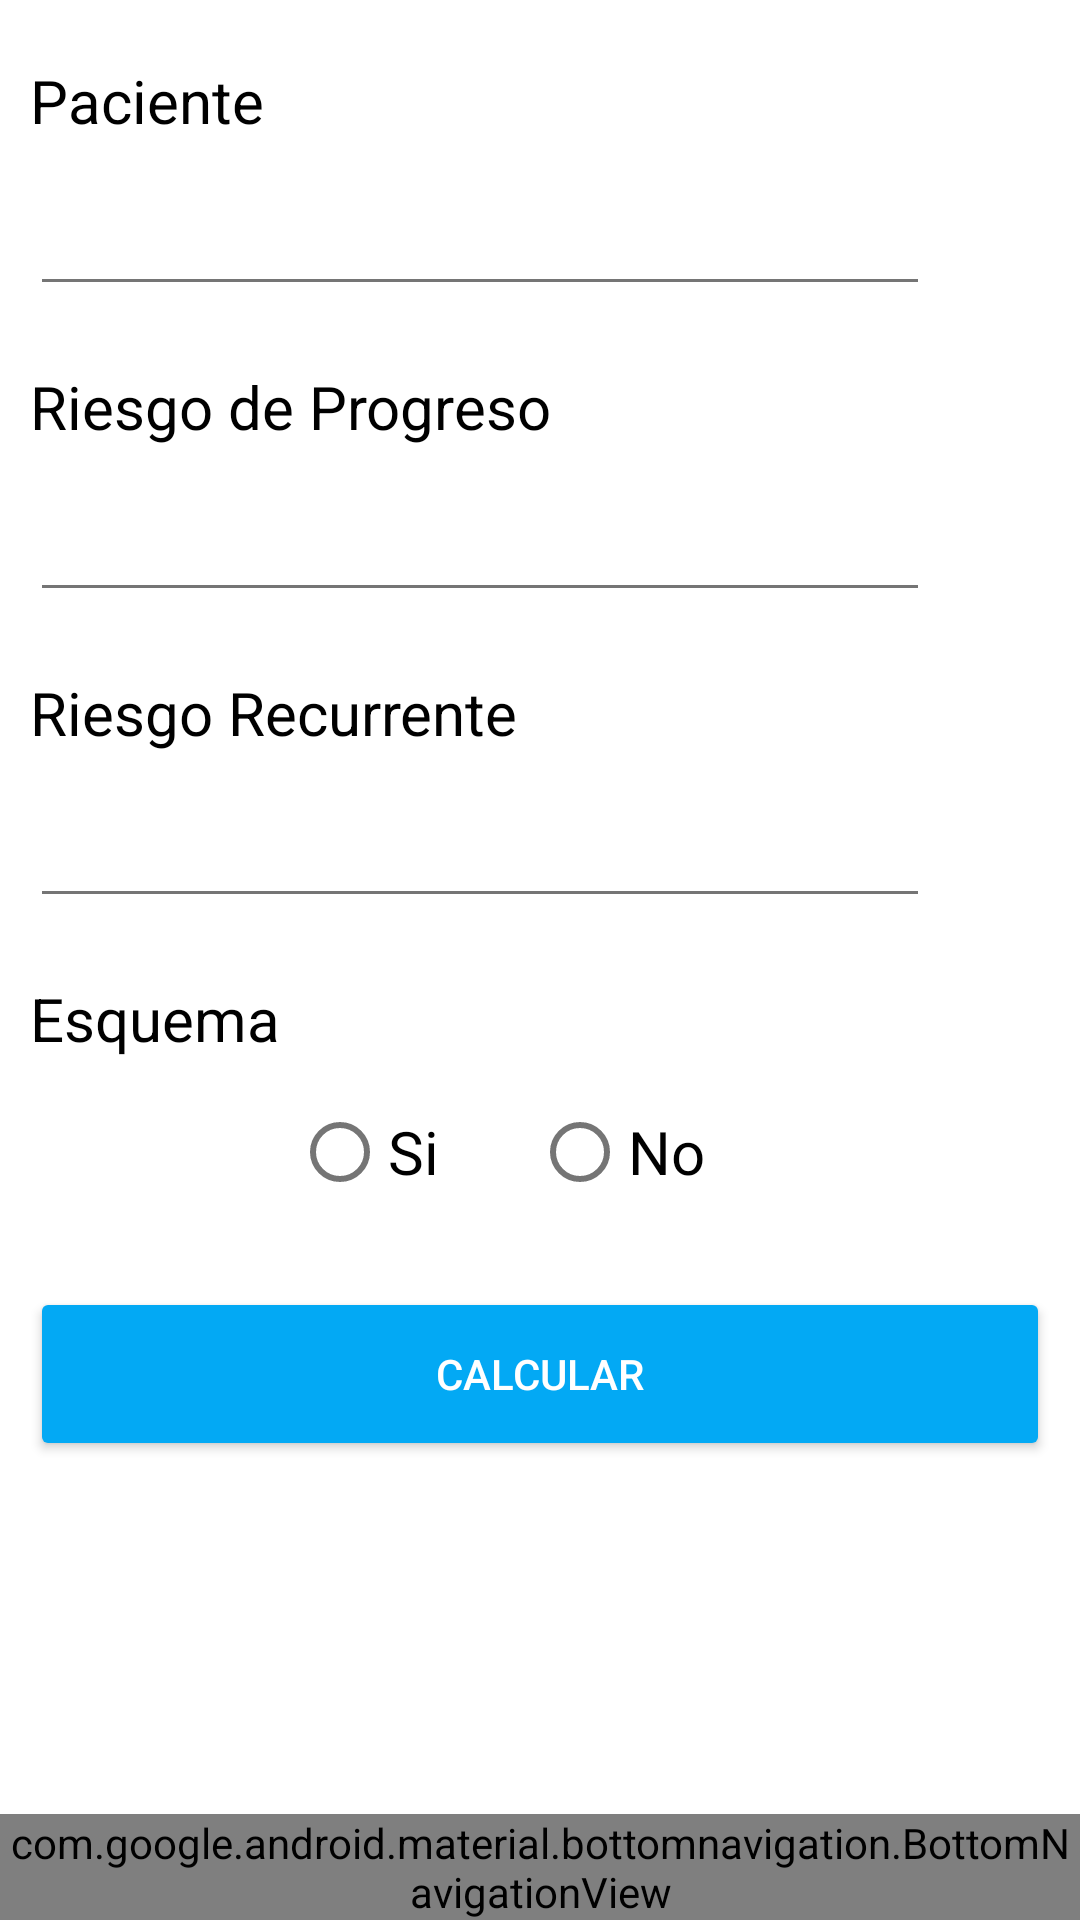

The Android layout XML behind this screen, and the referenced resources:
<!-- AndroidManifest.xml: application theme Theme.MyApp -->
<!-- res/layout/activity_screen4.xml -->
<?xml version="1.0" encoding="utf-8"?>
<androidx.constraintlayout.widget.ConstraintLayout xmlns:android="http://schemas.android.com/apk/res/android"
    xmlns:app="http://schemas.android.com/apk/res-auto"
    xmlns:tools="http://schemas.android.com/tools"
    android:layout_width="match_parent"
    android:layout_height="match_parent"
    android:background="@color/backgroundColor"
    tools:context=".Screen4Activity"
    android:focusableInTouchMode="true">

    <ScrollView
        android:layout_width="match_parent"
        android:layout_height="0dp"
        android:paddingHorizontal="10dp"
        app:layout_constraintBottom_toTopOf="@+id/bottom_navigation"
        app:layout_constraintEnd_toEndOf="parent"
        app:layout_constraintStart_toStartOf="parent"
        app:layout_constraintTop_toTopOf="parent">

        <LinearLayout
            android:layout_width="match_parent"
            android:layout_height="match_parent"
            android:orientation="vertical">

            <TextView
                android:id="@+id/pacienteText"
                android:layout_width="wrap_content"
                android:layout_height="wrap_content"
                android:layout_marginTop="20dp"
                android:textSize="20dp"
                android:text="Paciente"
                android:textColor="@color/textTerciaryColor" />

            <EditText
                android:id="@+id/pacienteEditText"
                android:layout_width="300dp"
                android:layout_height="45dp"
                android:layout_marginTop="10dp"
                android:autoSizeTextType="uniform"
                android:ems="10"
                android:inputType="textPersonName"
                android:textColor="@color/textTerciaryColor"/>

            <TextView
                android:id="@+id/riesgoText"
                android:layout_width="wrap_content"
                android:layout_height="wrap_content"
                android:layout_marginTop="20dp"
                android:textSize="20dp"
                android:text="Riesgo de Progreso"
                android:textColor="@color/textTerciaryColor" />

            <EditText
                android:id="@+id/riesgoEditText"
                android:layout_width="300dp"
                android:layout_height="45dp"
                android:layout_marginTop="10dp"
                android:autoSizeTextType="uniform"
                android:ems="10"
                android:inputType="numberDecimal"
                android:textColor="@color/textTerciaryColor"/>

            <TextView
                android:id="@+id/riesgoRecurrenteText"
                android:layout_width="wrap_content"
                android:layout_height="wrap_content"
                android:layout_marginTop="20dp"
                android:textSize="20dp"
                android:text="Riesgo Recurrente"
                android:textColor="@color/textTerciaryColor" />

            <EditText
                android:id="@+id/riesgoRecurrenteEditText"
                android:layout_width="300dp"
                android:layout_height="45dp"
                android:layout_marginTop="10dp"
                android:autoSizeTextType="uniform"
                android:ems="10"
                android:inputType="numberDecimal"
                android:textColor="@color/textTerciaryColor"/>

            <TextView
                android:id="@+id/textView5"
                android:labelFor="@id/radioGroup"
                android:layout_width="wrap_content"
                android:layout_height="wrap_content"
                android:layout_marginTop="20dp"
                android:textSize="20dp"
                android:text="Esquema"
                android:textColor="@color/textTerciaryColor" />

            <RadioGroup
                android:id="@+id/radioGroup"
                android:layout_width="match_parent"
                android:layout_height="wrap_content"
                android:layout_marginTop="10dp"
                android:orientation="horizontal"
                android:gravity="center">

                <RadioButton
                    android:id="@+id/radioButtonYes"
                    android:layout_width="80dp"
                    android:layout_height="40dp"
                    android:text="Si"
                    android:textSize="20sp" />

                <RadioButton
                    android:id="@+id/radioButtonNo"
                    android:layout_width="85dp"
                    android:layout_height="42dp"
                    android:text="No"
                    android:textSize="20sp" />

            </RadioGroup>

            <Button
                android:id="@+id/calculateButton"
                android:layout_width="match_parent"
                android:layout_height="58dp"
                android:layout_marginTop="24dp"
                android:backgroundTint="@color/primaryColor"
                android:onClick="calculateRisk"
                android:text="Calcular"
                android:textColor="@color/textPrimaryColor" />

        </LinearLayout>

    </ScrollView>

    <com.google.android.material.bottomnavigation.BottomNavigationView
        android:id="@+id/bottom_navigation"
        android:layout_width="0dp"
        android:layout_height="wrap_content"
        app:layout_constraintBottom_toBottomOf="parent"
        app:layout_constraintLeft_toLeftOf="parent"
        app:layout_constraintRight_toRightOf="parent"
        app:labelVisibilityMode="labeled"
        app:menu="@menu/menu_inferior" />

</androidx.constraintlayout.widget.ConstraintLayout>
<!-- resources referenced by this layout -->
<resources>
  <color name="backgroundColor">#FFFFFF</color>
  <color name="primaryColor">#03A9F4</color>
  <color name="textPrimaryColor">#FFFFFF</color>
  <color name="textTerciaryColor">#000000</color>
  <style name="Theme.MyApp" parent="Theme.MaterialComponents.DayNight.DarkActionBar">
          <item name="colorPrimary">@color/primaryColor</item>
          <item name="colorPrimaryVariant">@color/primaryDarkColor</item>
          <item name="colorSecondary">@color/secondaryColor</item>
          <item name="android:colorBackground">@color/backgroundColor</item>
          <item name="colorSurface">@color/surfaceColor</item>
          <item name="android:textColorPrimary">@color/textPrimaryColor</item>
          <item name="android:textColorSecondary">@color/textSecondaryColor</item>
      </style>
  <color name="primaryDarkColor">#007AC1</color>
  <color name="secondaryColor">#8BC34A</color>
  <color name="surfaceColor">#F5F5F5</color>
  <color name="textSecondaryColor">#757575</color>
</resources>
